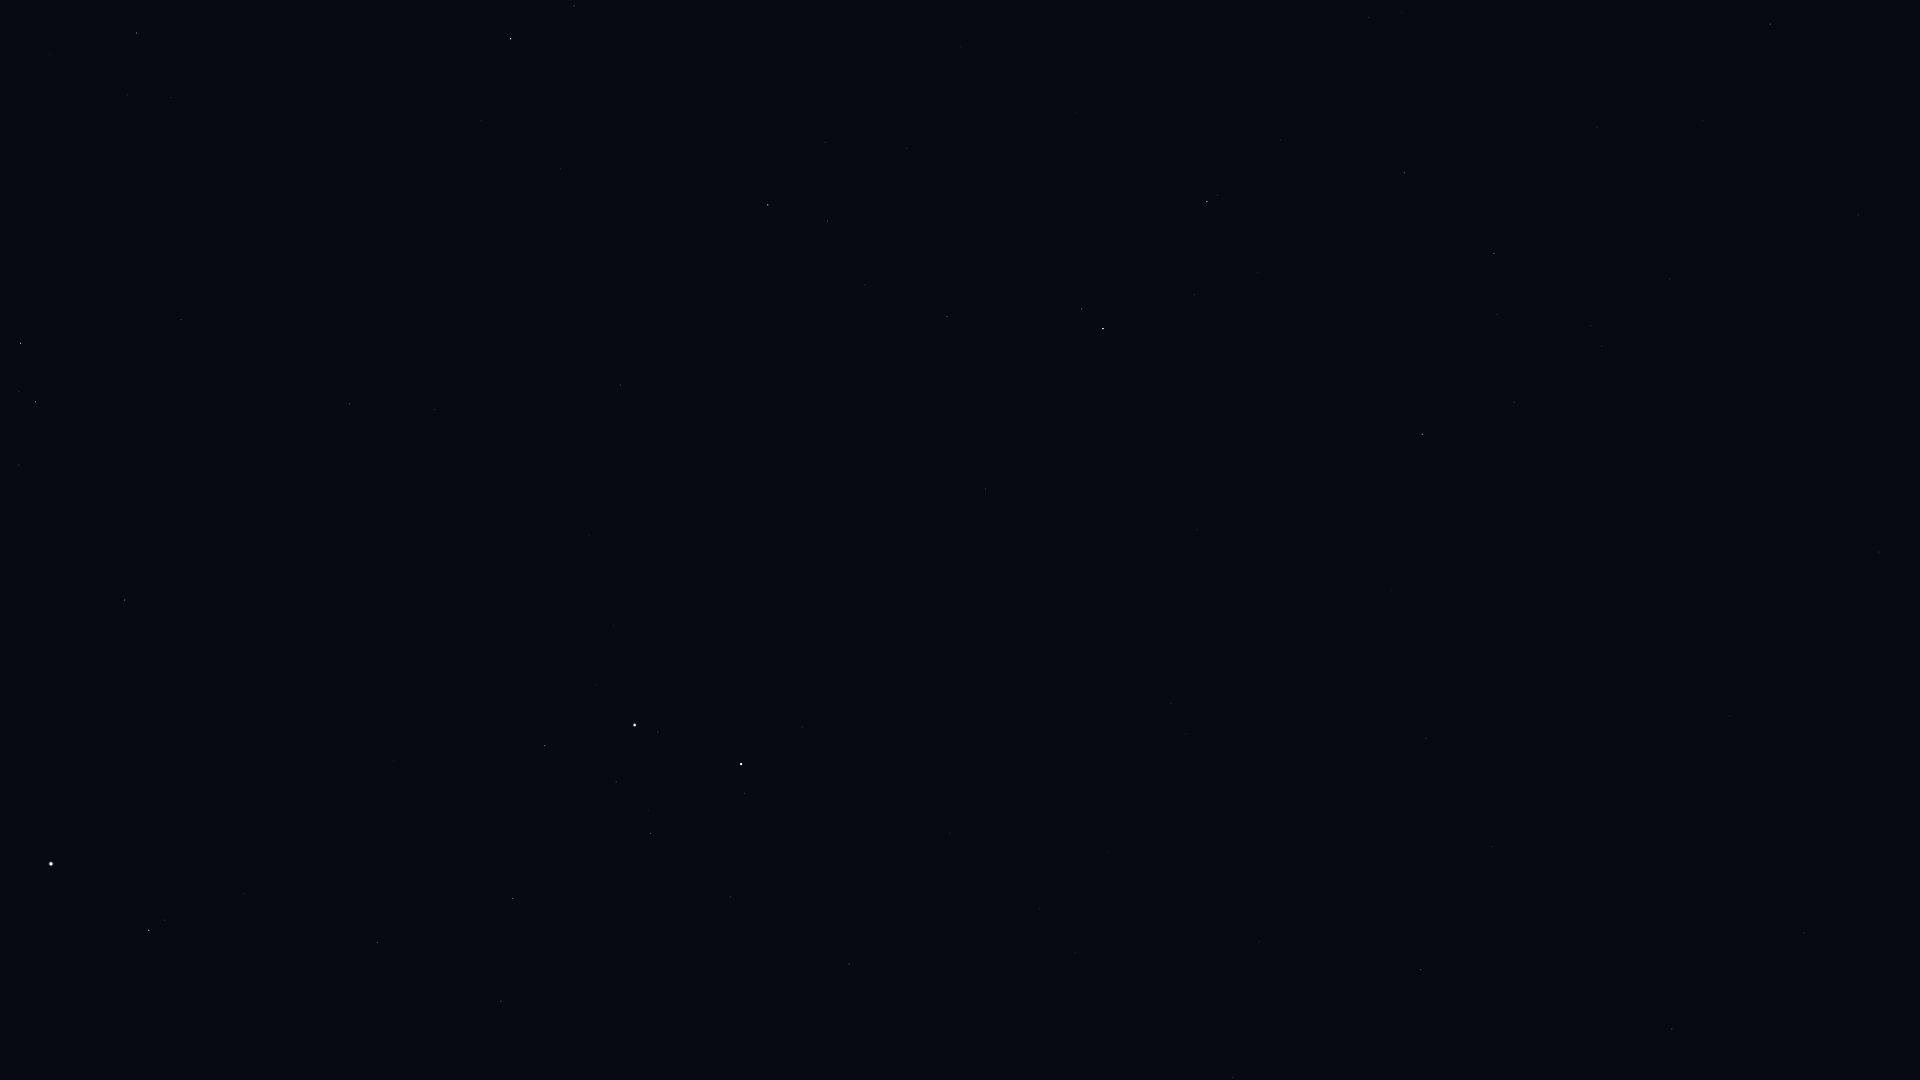

The table this chart was drawn from, first rows:
Star_ID, Name, X, Y
22783, HIP 22783, 1804, 933
24003, Mago, 1837, 840
30060, HIP 30060, 1492, 847
30860, Lucilinburhuc, 1012, 1034
32916, Nervia, 1017, 914
33018, HIP 33018, 849, 964
33449, HIP 33449, 1426, 738
34088, HIP 34088, 501, 1001
34693, HIP 34693, 730, 897
35350, HIP 35350, 377, 943
35550, HIP 35550, 513, 899
36046, HIP 36046, 651, 834
36145, HIP 36145, 1171, 703
36188, Gomeisa, 149, 930
36850, Castor, 741, 764
36962, HIP 36962, 616, 782
37279, Procyon, 51, 864
37740, HIP 37740, 545, 746
37826, Pollux, 635, 725
40167, Tegmine, 350, 605
40526, Tarf, 125, 600
40687, Násti, 1444, 470
40843, HIP 40843, 589, 535
40881, Piautos, 508, 540
41075, Alsciaukat, 985, 489
41704, Muscida, 1422, 434
42446, Gakyid, 214, 444
42556, Meleph, 386, 429
42806, Asellus Borealis, 435, 410
42911, Asellus Australis, 349, 404
43109, Ashlesha, 36, 402
43587, Copernicus, 609, 353
43674, Stribor, 728, 346
44066, Acubens, 181, 320
44127, Talitha, 1103, 329
44248, HIP 44248, 947, 317
44471, Alkaphrah, 1082, 309
44700, HIP 44700, 865, 285
44946, Nahn, 450, 254
45688, HIP 45688, 827, 221
45860, HIP 45860, 768, 205
46471, Intercrus, 1052, 198
46750, Alterf, 481, 121
46952, HIP 46952, 825, 143
47087, Illyrian, 785, 130
47508, Subra, 136, 33
48455, Rasalas, 574, 6
56211, Giausar, 1770, 24
